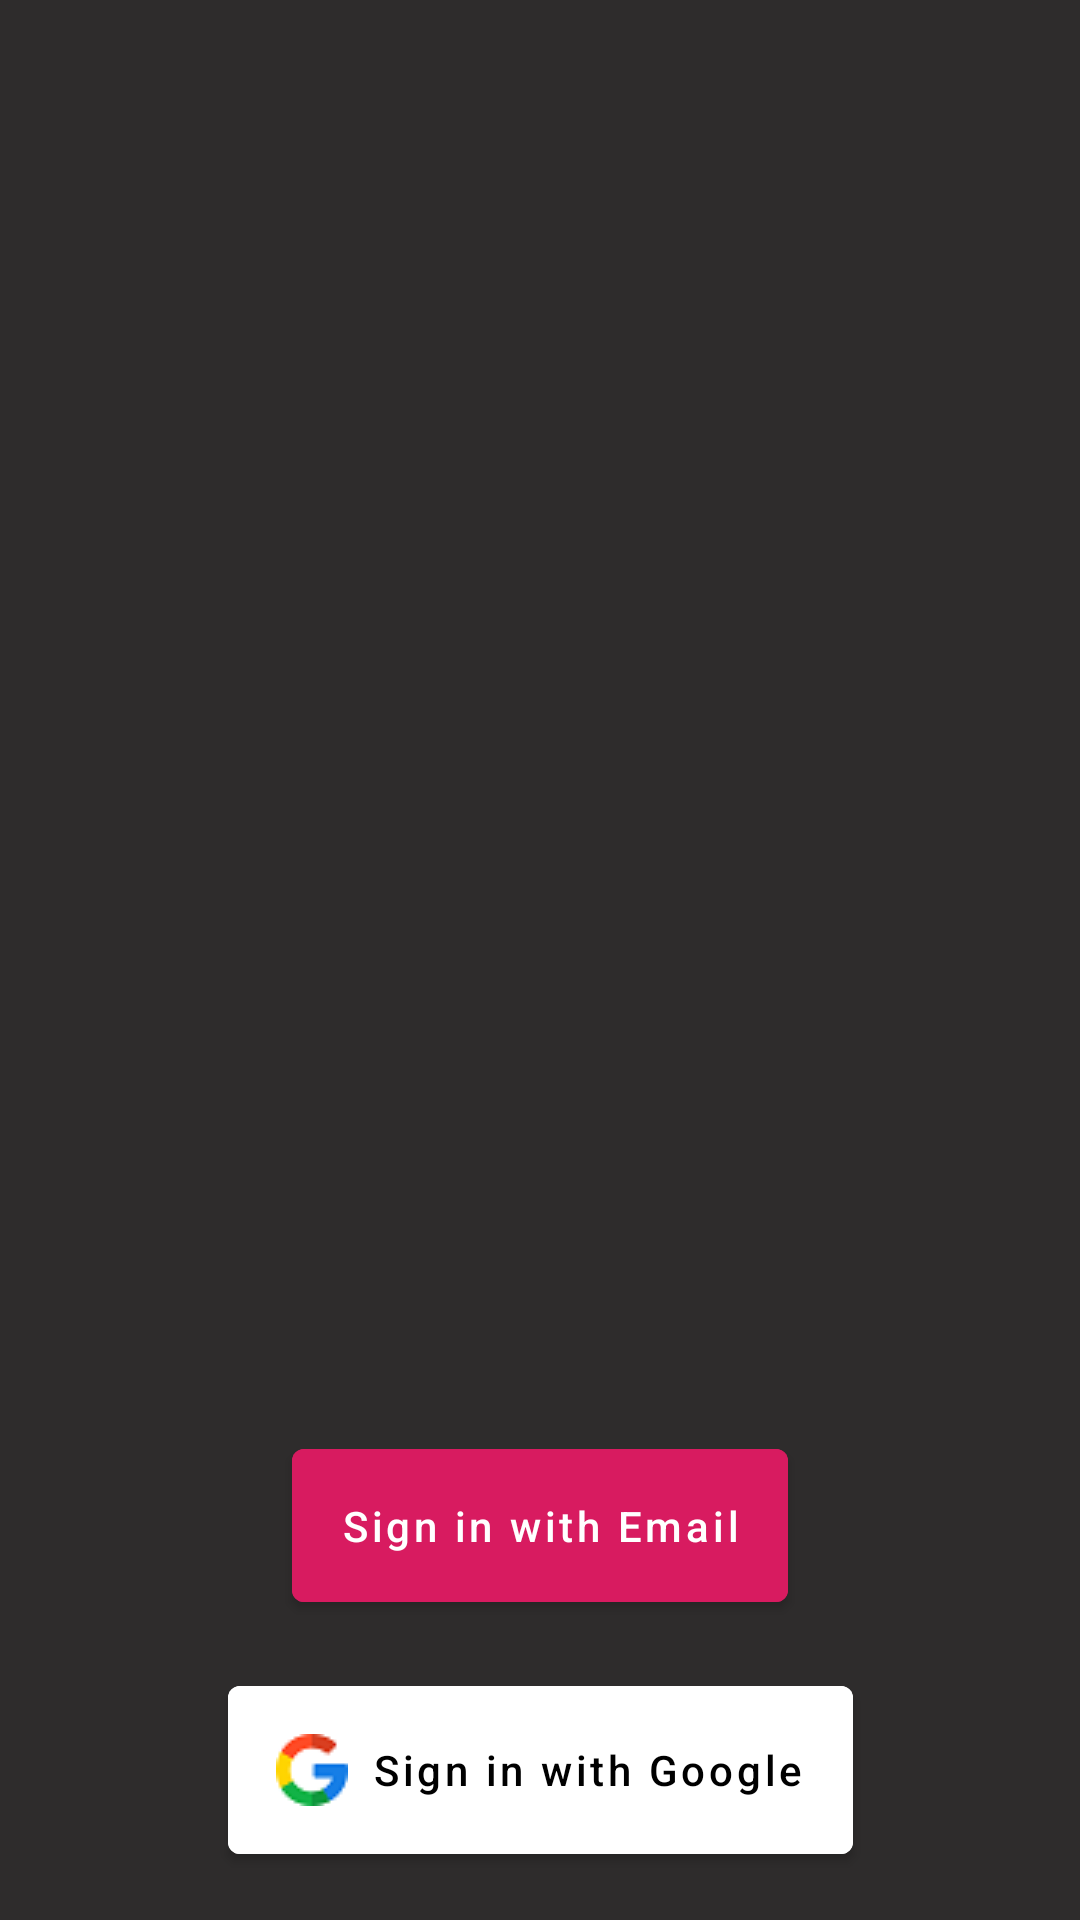

Reconstruct the res/layout file that produces this screen, plus the resources it refers to.
<!-- AndroidManifest.xml: application theme Theme.LocationReminder -->
<!-- res/layout/custom_login_view.xml -->
<?xml version="1.0" encoding="utf-8"?>
<androidx.constraintlayout.widget.ConstraintLayout xmlns:android="http://schemas.android.com/apk/res/android"
    xmlns:app="http://schemas.android.com/apk/res-auto"
    android:layout_width="match_parent"
    android:layout_height="match_parent"
    android:background="@color/black_grey">

    <ImageView
        android:id="@+id/mapImg"
        android:layout_width="match_parent"
        android:layout_height="300dp"
        android:layout_margin="@dimen/padding_large"
        android:contentDescription="@string/app_name"
        android:scaleType="fitCenter"
        android:src="@drawable/map"
        app:layout_constraintEnd_toEndOf="parent"
        app:layout_constraintStart_toStartOf="parent"
        app:layout_constraintTop_toTopOf="parent" />

    <com.google.android.material.button.MaterialButton
        android:id="@+id/signWithEmail"
        android:layout_width="wrap_content"
        android:layout_height="wrap_content"
        android:layout_marginBottom="@dimen/padding_normal"
        android:backgroundTint="@color/colorAccent"
        android:padding="@dimen/padding_normal"
        android:text="@string/sign_in_with_email"
        android:textAllCaps="false"
        android:textColor="@color/white"
        app:icon="@drawable/baseline_email_24"
        app:layout_constraintBottom_toTopOf="@+id/signWithGoogle"
        app:layout_constraintEnd_toEndOf="parent"
        app:layout_constraintHorizontal_bias="0.5"
        app:layout_constraintStart_toStartOf="parent" />

    <com.google.android.material.button.MaterialButton
        android:id="@+id/signWithGoogle"
        android:layout_width="wrap_content"
        android:layout_height="wrap_content"
        android:layout_marginBottom="@dimen/padding_normal"
        android:backgroundTint="@color/white"
        android:padding="@dimen/padding_normal"
        android:text="@string/sign_in_with_google"
        android:textAllCaps="false"
        android:textColor="@color/black"
        app:icon="@drawable/google"
        app:iconTintMode="multiply"
        app:layout_constraintBottom_toBottomOf="parent"
        app:layout_constraintEnd_toEndOf="parent"
        app:layout_constraintHorizontal_bias="0.5"
        app:layout_constraintStart_toStartOf="parent" />

</androidx.constraintlayout.widget.ConstraintLayout>
<!-- resources referenced by this layout -->
<resources>
  <color name="black">#000000</color>
  <color name="black_grey">#2E2C2C</color>
  <color name="colorAccent">#D81B60</color>
  <color name="white">#ffffff</color>
  <dimen name="padding_large">24dp</dimen>
  <dimen name="padding_normal">16dp</dimen>
  <!-- drawable google: png bitmap (drawable, 1208 bytes) -->
  <string name="app_name">Location Reminders</string>
  <string name="sign_in_with_email">Sign in with Email</string>
  <string name="sign_in_with_google">Sign in with Google</string>
  <style name="Theme.LocationReminder" parent="Theme.MaterialComponents.Light.DarkActionBar">
          
          <item name="colorPrimary">@color/colorPrimary</item>
          <item name="colorPrimaryDark">@color/colorPrimaryDark</item>
          <item name="colorAccent">@color/colorAccent</item>
      </style>
  <color name="colorPrimary">#008577</color>
  <color name="colorPrimaryDark">#00574B</color>
</resources>
